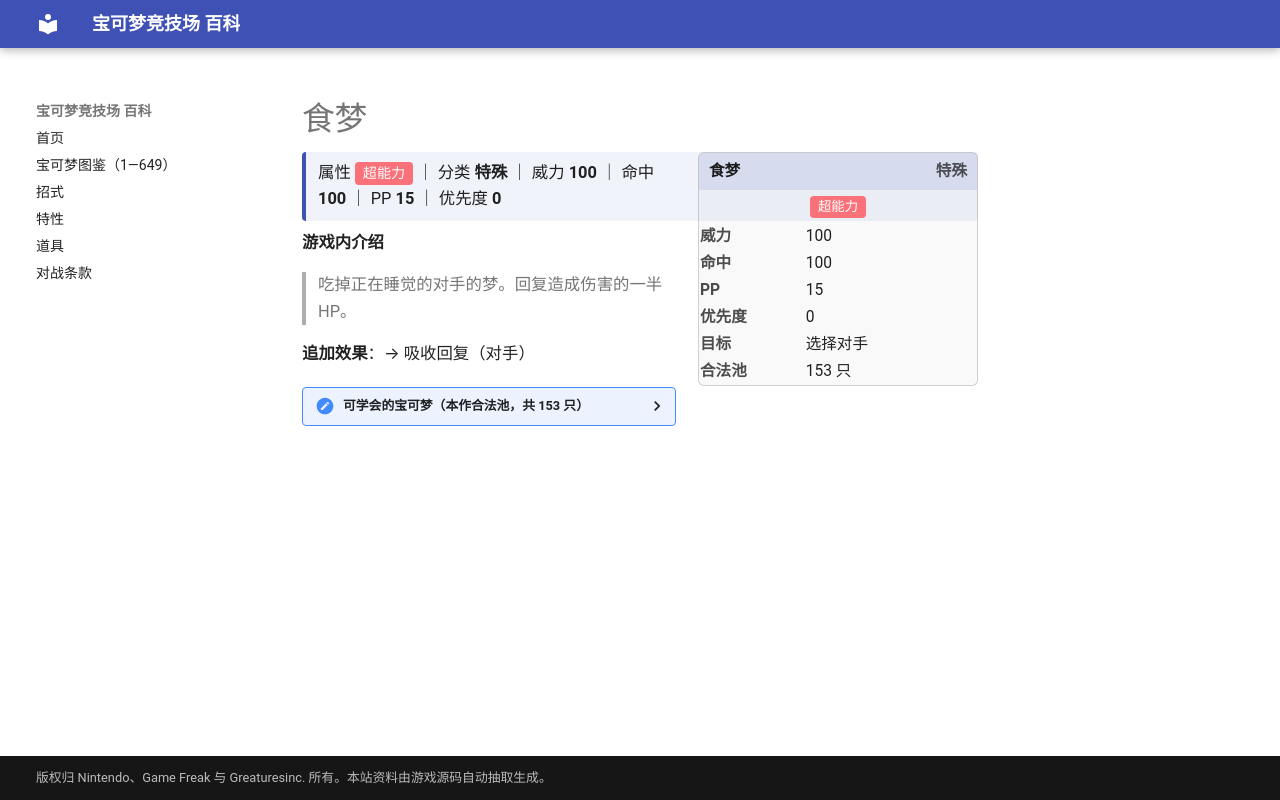

repository: nanmoboys/pkmn-arena-wiki · page: moves/食梦/index.html · generator: mkdocs

# 食梦

<div class="infobox">
<div class="ib-h"><span>食梦</span><span class="ib-no">特殊</span></div>
<div class="ib-ty"><span class="tp" style="background:#FA7179">超能力</span></div>
<table class="ib-t"><tr><th>威力</th><td>100</td></tr><tr><th>命中</th><td>100</td></tr><tr><th>PP</th><td>15</td></tr><tr><th>优先度</th><td>0</td></tr><tr><th>目标</th><td>选择对手</td></tr><tr><th>合法池</th><td>153 只</td></tr></table></div>
<div class="head-stat">属性 <span class="tp" style="background:#FA7179">超能力</span> ｜ 分类 <b>特殊</b> ｜ 威力 <b>100</b> ｜ 命中 <b>100</b> ｜ PP <b>15</b> ｜ 优先度 <b>0</b></div>

**游戏内介绍**

> 吃掉正在睡觉的对手的梦。回复造成伤害的一半HP。

**追加效果**：→ 吸收回复（对手）

<details class="pool"><summary>可学会的宝可梦（本作合法池，共 153 只）</summary>

<p>巴大蝶、皮皮、皮可西、九尾、胖丁、胖可丁、摩鲁蛾、喵喵、猫老大、凯西、勇基拉、胡地、呆呆兽、呆壳兽、鬼斯、鬼斯通、耿鬼、催眠貘、引梦貘人、蛋蛋、椰蛋树、嘎啦嘎啦、大舌头、吉利蛋、宝石海星、魔墙人偶、迷唇姐、拉普拉斯、多边兽、急冻鸟、超梦、梦幻、咕咕、猫头夜鹰、皮宝宝、宝宝丁、波克比、波克基古、天然雀、天然鸟、长尾怪手、蜻蜻蜓、太阳伊布、月亮伊布、黑暗鸦、呆呆王、梦妖、麒麟奇、土龙弟弟、天蝎、狃拉、戴鲁比、黑鲁加、多边兽2型、惊角鹿、迷唇娃、幸福蛋、洛奇亚、凤王、时拉比、拉鲁拉丝、奇鲁莉安、沙奈朵、脱壳忍者、向尾喵、优雅猫、勾魂眼、玛沙那、恰雷姆、溶食兽、吞食兽、跳跳猪、噗噗猪、晃晃斑、青绵鸟、七夕青鸟、月石、太阳岩、天秤偶、念力土偶、怨影娃娃、诅咒娃娃、夜巡灵、彷徨夜灵、风铃铃、阿勃梭鲁、拉帝亚斯、拉帝欧斯、基拉祈、代欧奇希斯、结草贵妇、绅士蛾、双尾怪手、飘飘球、随风球、梦妖魔、乌鸦头头、魅力喵、东施喵、铃铛响、铜镜怪、青铜钟、魔尼尼、小福蛋、花岩怪、玛狃拉、大舌舔、波克基斯、远古巨蜓、多边兽乙型、艾路雷朵、黑夜魔灵、雪妖女、洛托姆、由克希、艾姆利多、亚克诺姆、骑拉帝纳、克雷色利亚、达克莱伊、阿尔宙斯、步哨鼠、扒手猫、酷豹、食梦梦、梦梦蚀、滚滚蝙蝠、心蝙蝠、差不多娃娃、虫宝包、宝包茧、保姆虫、木棉球、风妖精、百合根娃娃、裙儿小姐、象征鸟、哭哭面具、迭失棺、哥德宝宝、哥德小童、哥德小姐、单卵细胞球、双卵细胞球、人造细胞卵、轻飘飘、胖嘟嘟、小灰怪、大宇怪、烛光灵、灯火幽灵、水晶灯火灵、美洛耶塔</p>

</details>
